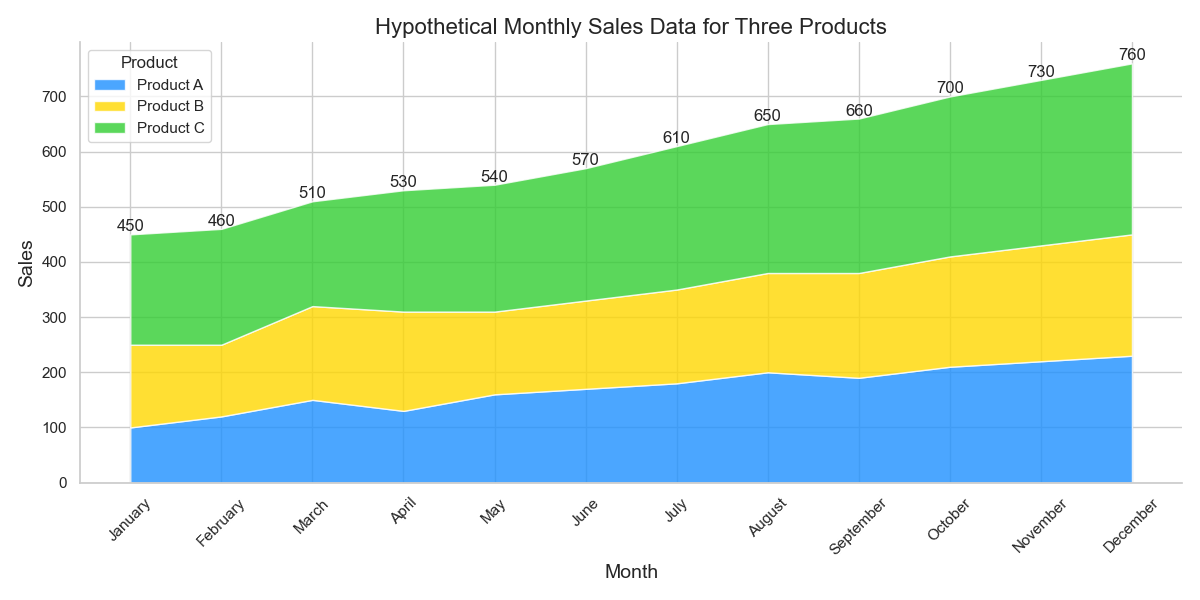

Data behind this chart, as committed beside it:
Month, Product A, Product B, Product C
January, 100, 150, 200
February, 120, 130, 210
March, 150, 170, 190
April, 130, 180, 220
May, 160, 150, 230
June, 170, 160, 240
July, 180, 170, 260
August, 200, 180, 270
September, 190, 190, 280
October, 210, 200, 290
November, 220, 210, 300
December, 230, 220, 310
